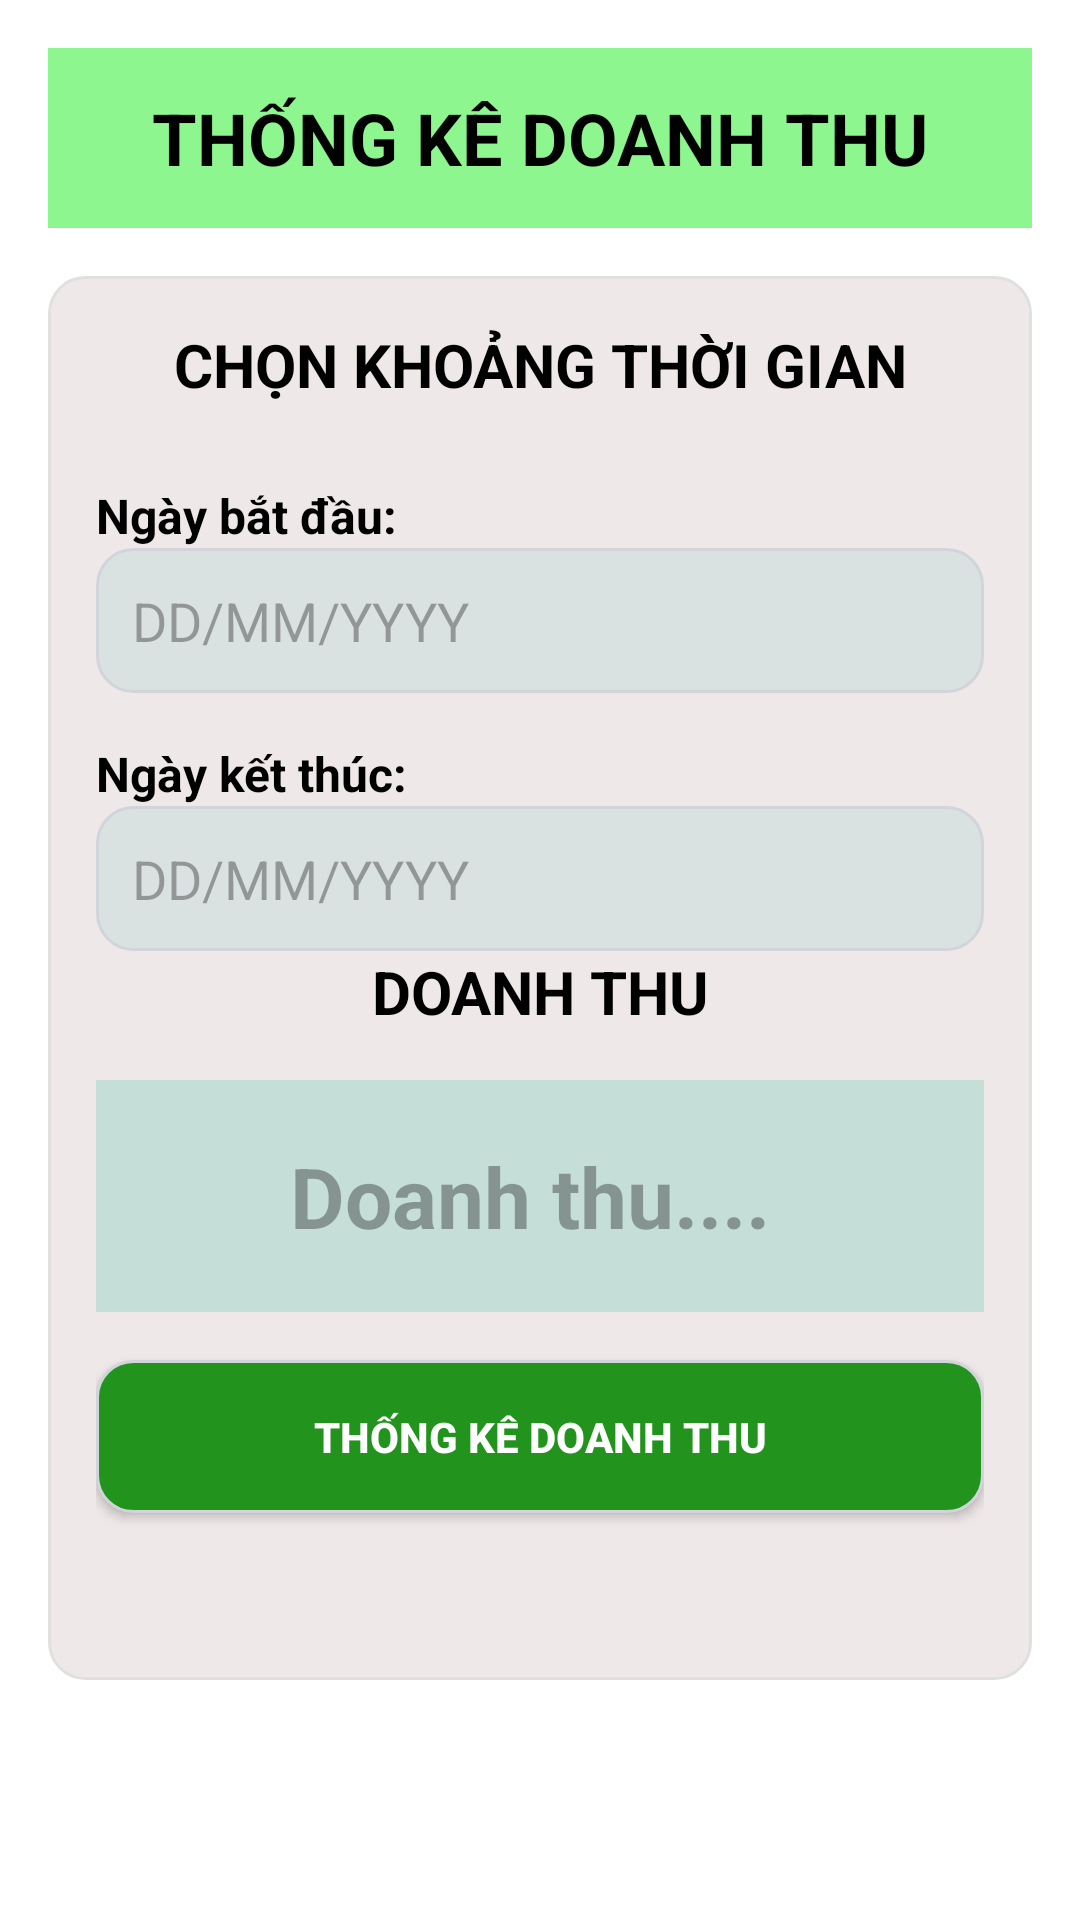

Write the Android layout XML for this screen, with the resource values it uses.
<!-- AndroidManifest.xml: application theme Theme.AppVegetables -->
<!-- res/layout/admin_thong_ke_doanh_thu.xml -->
<?xml version="1.0" encoding="utf-8"?>
<ScrollView xmlns:android="http://schemas.android.com/apk/res/android"
    android:layout_width="match_parent"
    android:layout_height="match_parent"
    xmlns:app="http://schemas.android.com/apk/res-auto"
    android:fillViewport="true"
    android:background="#FFFFFF">

    <LinearLayout
        android:layout_width="match_parent"
        android:layout_height="wrap_content"
        android:orientation="vertical"
        android:padding="16dp">

        
        <TextView
            android:layout_width="match_parent"
            android:layout_height="60dp"
            android:gravity="center"
            android:text="THỐNG KÊ DOANH THU"
            android:textSize="24sp"
            android:textStyle="bold"
            android:textColor="#000"
            android:background="#8DF68E" />

        
        <LinearLayout
            android:layout_width="match_parent"
            android:layout_height="468dp"
            android:layout_marginTop="16dp"
            android:background="@drawable/backgroung_thong_tin_chi_tiet_dat_hang"
            android:elevation="3dp"
            android:orientation="vertical"
            android:padding="16dp">

            <TextView
                android:layout_width="match_parent"
                android:layout_height="wrap_content"
                android:layout_marginBottom="16dp"
                android:gravity="center"
                android:text="CHỌN KHOẢNG THỜI GIAN"
                android:textColor="#000"
                android:textSize="20sp"
                android:textStyle="bold" />

            
            <TextView
                android:layout_width="match_parent"
                android:layout_height="wrap_content"
                android:layout_marginTop="10dp"
                android:text="Ngày bắt đầu:"
                android:textColor="#000"
                android:textSize="16sp"
                android:textStyle="bold" />

            <LinearLayout
                android:layout_width="match_parent"
                android:layout_height="wrap_content"
                android:orientation="horizontal">

                <EditText
                    android:id="@+id/edtNgayBatDau"
                    android:layout_width="0dp"
                    android:layout_height="wrap_content"
                    android:layout_weight="1"
                    android:background="@drawable/edt_hcn_bo_tron"
                    android:focusable="false"
                    android:hint="DD/MM/YYYY"
                    android:padding="12dp" />

            </LinearLayout>

            
            <TextView
                android:layout_width="match_parent"
                android:layout_height="wrap_content"
                android:layout_marginTop="16dp"
                android:text="Ngày kết thúc:"
                android:textColor="#000"
                android:textSize="16sp"
                android:textStyle="bold" />

            <LinearLayout
                android:layout_width="match_parent"
                android:layout_height="wrap_content"
                android:orientation="horizontal">

                <EditText
                    android:id="@+id/edtNgayKetThuc"
                    android:layout_width="0dp"
                    android:layout_height="wrap_content"
                    android:layout_weight="1"
                    android:background="@drawable/edt_hcn_bo_tron"
                    android:focusable="false"
                    android:hint="DD/MM/YYYY"
                    android:padding="12dp" />
            </LinearLayout>

            <TextView
                android:layout_width="match_parent"
                android:layout_height="wrap_content"
                android:layout_marginBottom="16dp"
                android:gravity="center"
                android:text="DOANH THU"
                android:textColor="#000"
                android:textSize="20sp"
                android:textStyle="bold" />

            <TextView
                android:id="@+id/txtDoanhThu"
                android:layout_width="match_parent"
                android:layout_height="wrap_content"
                android:layout_marginBottom="16dp"
                android:background="#CCBBDCD4"
                android:gravity="center"
                android:padding="20dp"
                android:hint="Doanh thu.... "
                android:textColor="#958A8A"
                android:textSize="28sp"
                android:textStyle="bold" />

            <Button
                android:id="@+id/btnThongKe"
                android:layout_width="match_parent"
                android:layout_height="wrap_content"
                android:background="@drawable/btn_hcn_bo_tron"
                android:elevation="4dp"
                android:padding="16dp"
                android:text="THỐNG KÊ DOANH THU"
                android:textColor="#FFFFFF"
                android:textStyle="bold"
                app:backgroundTint="@null" />

        </LinearLayout>


    </LinearLayout>
</ScrollView>
<!-- resources referenced by this layout -->
<resources>
  <!-- drawable backgroung_thong_tin_chi_tiet_dat_hang (drawable) -->
  <?xml version="1.0" encoding="utf-8"?>
  <shape xmlns:android="http://schemas.android.com/apk/res/android">
      <solid android:color="#D9EDE4E4" />
      <corners android:radius="12dp" />
      <stroke android:width="1dp" android:color="#E0E0E0" />
  </shape>
  <!-- drawable btn_hcn_bo_tron (drawable) -->
  <?xml version="1.0" encoding="utf-8"?>
  <shape xmlns:android="http://schemas.android.com/apk/res/android"
      android:shape="rectangle">
      <solid android:color="#22941D" />
      <stroke
          android:width="1dp"
          android:color="#D1D5DB"/>   
      <corners android:radius="12dp"/>  
      <padding
          android:left="12dp"
          android:top="10dp"
          android:right="12dp"
          android:bottom="10dp" />
      
      <size android:height="48dp"/>
  </shape>
  <!-- drawable edt_hcn_bo_tron (drawable) -->
  <?xml version="1.0" encoding="utf-8"?>
  <shape xmlns:android="http://schemas.android.com/apk/res/android"
      android:shape="rectangle">
      <solid android:color="#DAE2E1" />
      <stroke
          android:width="1dp"
          android:color="#D1D5DB"/>   
      <corners android:radius="12dp"/>  
      <padding
          android:left="12dp"
          android:top="10dp"
          android:right="12dp"
          android:bottom="10dp" />
      
      <size android:height="48dp"/>
  </shape>
  <style name="Theme.AppVegetables" parent="Base.Theme.AppVegetables" />
  <style name="Base.Theme.AppVegetables" parent="Theme.Material3.DayNight.NoActionBar">
          
          
      </style>
</resources>
